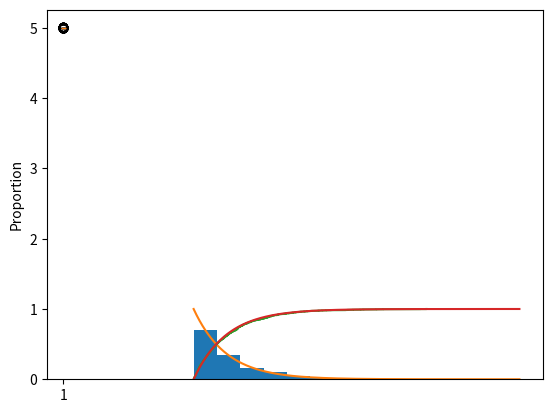

Python code for this plot:
import numpy as np
import matplotlib.pyplot as plt
import seaborn as sns


def x_distribution(theta, n=1000):
    u = np.random.uniform(0, 1, n)
    return theta - np.log(u)


def density_plot(theta, n=1000):
    x = np.linspace(theta, theta*3, n)
    y = np.exp(-(x-theta))
    return x, y


def dist_plot(theta, n=1000):
    x = np.linspace(theta, theta*3, n)
    y = 1 - np.exp(-(x-theta))
    return x, y


def main():
    n = 1000
    theta = 5
    x1, y1 = density_plot(theta, n)
    v = x_distribution(theta, n)
    plt.hist(v, density=True)
    plt.plot(x1, y1)
    plt.show()

    x2, y2 = dist_plot(theta, n)

    sns.ecdfplot(v)
    plt.plot(x2, y2)
    plt.show()

    u = np.zeros(n)
    for i in range(n):
        u[i] = np.min(x_distribution(theta, n))

    np.sort(u)
    plt.boxplot(u)
    plt.show()


if __name__ == '__main__':
    main()
